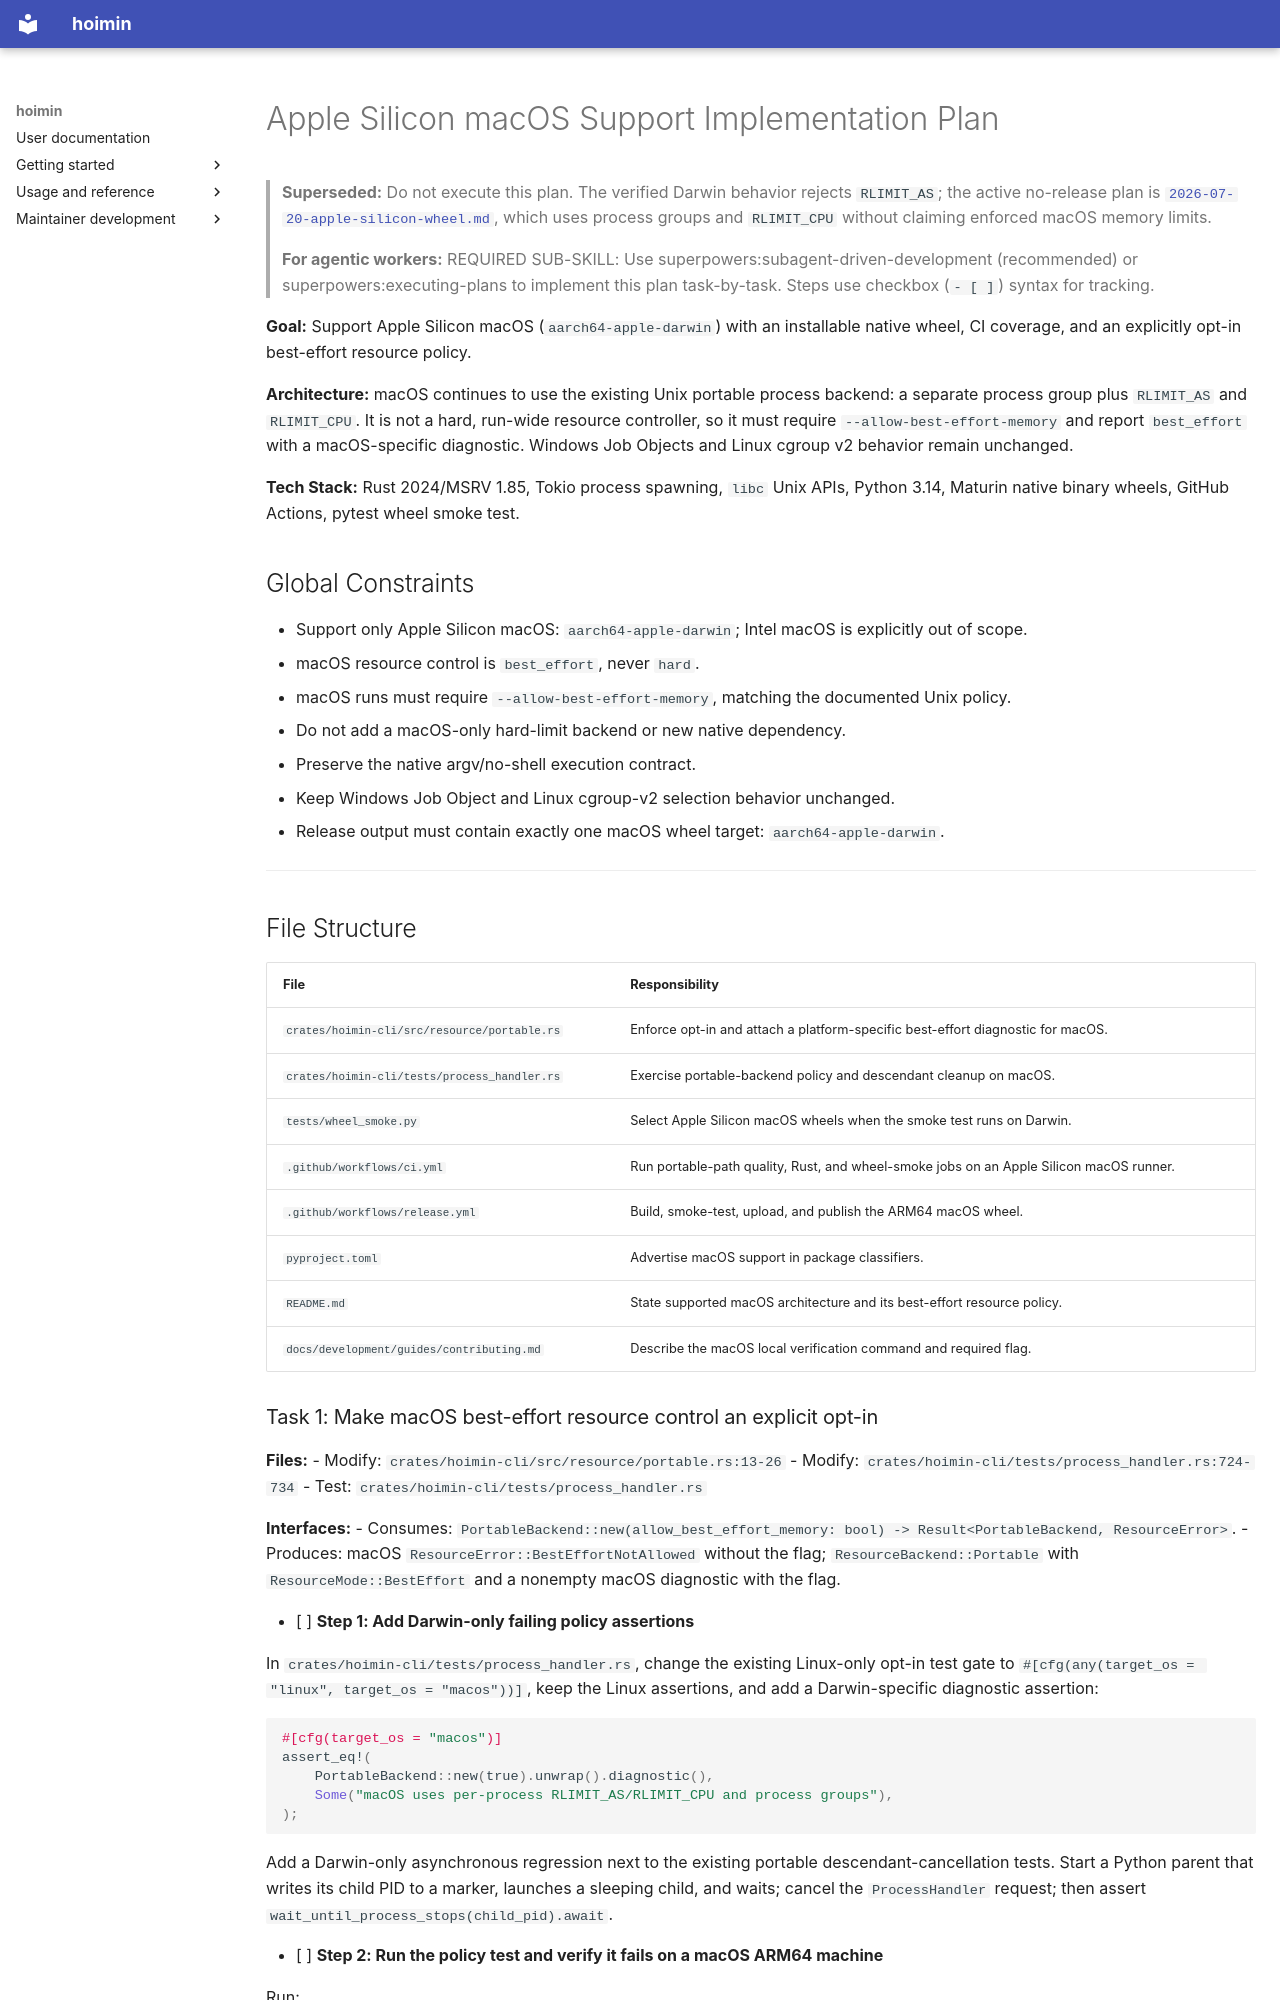

repository: HayaoSuzuki/hoimin · page: development/work/plans/2026-07-20-macos-arm64-support/index.html · generator: mkdocs

# Apple Silicon macOS Support Implementation Plan

> **Superseded:** Do not execute this plan. The verified Darwin behavior rejects
> `RLIMIT_AS`; the active no-release plan is
> [`2026-07-20-apple-silicon-wheel.md`](2026-07-20-apple-silicon-wheel.md),
> which uses process groups and `RLIMIT_CPU` without claiming enforced macOS
> memory limits.

> **For agentic workers:** REQUIRED SUB-SKILL: Use superpowers:subagent-driven-development (recommended) or superpowers:executing-plans to implement this plan task-by-task. Steps use checkbox (`- [ ]`) syntax for tracking.

**Goal:** Support Apple Silicon macOS (`aarch64-apple-darwin`) with an installable native wheel, CI coverage, and an explicitly opt-in best-effort resource policy.

**Architecture:** macOS continues to use the existing Unix portable process backend: a separate process group plus `RLIMIT_AS` and `RLIMIT_CPU`. It is not a hard, run-wide resource controller, so it must require `--allow-best-effort-memory` and report `best_effort` with a macOS-specific diagnostic. Windows Job Objects and Linux cgroup v2 behavior remain unchanged.

**Tech Stack:** Rust 2024/MSRV 1.85, Tokio process spawning, `libc` Unix APIs, Python 3.14, Maturin native binary wheels, GitHub Actions, pytest wheel smoke test.

## Global Constraints

- Support only Apple Silicon macOS: `aarch64-apple-darwin`; Intel macOS is explicitly out of scope.
- macOS resource control is `best_effort`, never `hard`.
- macOS runs must require `--allow-best-effort-memory`, matching the documented Unix policy.
- Do not add a macOS-only hard-limit backend or new native dependency.
- Preserve the native argv/no-shell execution contract.
- Keep Windows Job Object and Linux cgroup-v2 selection behavior unchanged.
- Release output must contain exactly one macOS wheel target: `aarch64-apple-darwin`.

---

## File Structure

| File | Responsibility |
| --- | --- |
| `crates/hoimin-cli/src/resource/portable.rs` | Enforce opt-in and attach a platform-specific best-effort diagnostic for macOS. |
| `crates/hoimin-cli/tests/process_handler.rs` | Exercise portable-backend policy and descendant cleanup on macOS. |
| `tests/wheel_smoke.py` | Select Apple Silicon macOS wheels when the smoke test runs on Darwin. |
| `.github/workflows/ci.yml` | Run portable-path quality, Rust, and wheel-smoke jobs on an Apple Silicon macOS runner. |
| `.github/workflows/release.yml` | Build, smoke-test, upload, and publish the ARM64 macOS wheel. |
| `pyproject.toml` | Advertise macOS support in package classifiers. |
| `README.md` | State supported macOS architecture and its best-effort resource policy. |
| `docs/development/guides/contributing.md` | Describe the macOS local verification command and required flag. |
